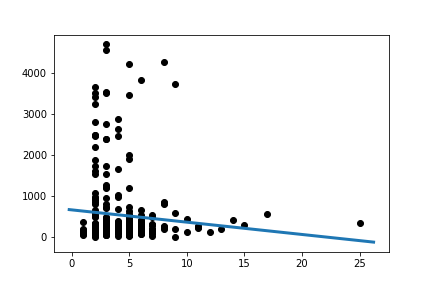

Data behind this chart, as committed beside it:
Slope:	-30.039166140240063
Intercept:	659.6
R_value:	-0.09071
P_value:	0.1026
